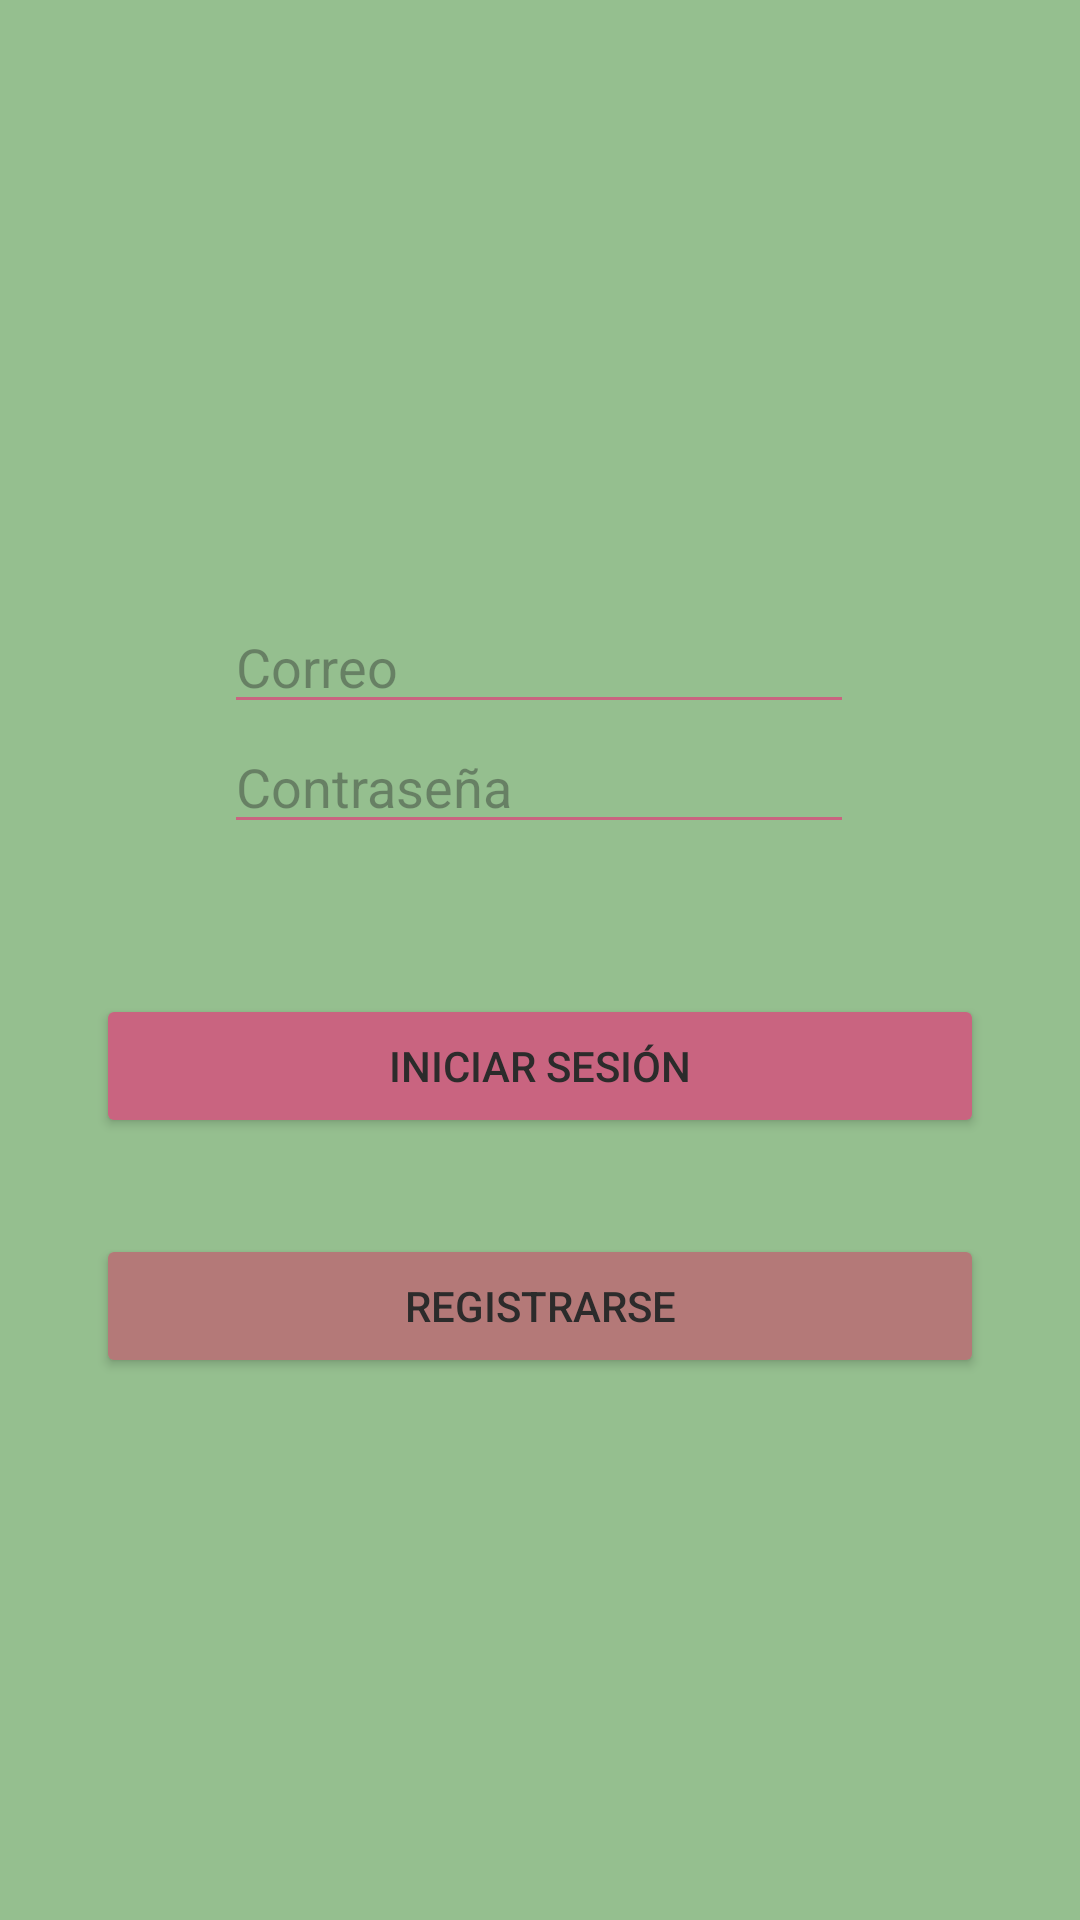

Layout XML and referenced resources for this Android screen:
<!-- AndroidManifest.xml: application theme Theme.MyDaysApp -->
<!-- res/layout/activity_login.xml -->
<?xml version="1.0" encoding="utf-8"?>
<androidx.constraintlayout.widget.ConstraintLayout xmlns:android="http://schemas.android.com/apk/res/android"
    xmlns:app="http://schemas.android.com/apk/res-auto"
    xmlns:tools="http://schemas.android.com/tools"
    android:layout_width="match_parent"
    android:layout_height="match_parent"
    android:background="#B1AE91"
    android:backgroundTint="#95bf8f"
    tools:context=".LoginActivity">

    <EditText
        android:id="@+id/contraini_et"
        android:layout_width="wrap_content"
        android:layout_height="wrap_content"
        android:layout_marginBottom="360dp"
        android:backgroundTint="#c96480"
        android:ems="10"
        android:hint="Contraseña"
        android:inputType="textPassword"
        android:textColor="#2C2B2B"
        app:layout_constraintBottom_toBottomOf="parent"
        app:layout_constraintEnd_toEndOf="parent"
        app:layout_constraintHorizontal_bias="0.497"
        app:layout_constraintStart_toStartOf="parent"
        app:layout_constraintTop_toBottomOf="@+id/correoini_et" />

    <EditText
        android:id="@+id/correoini_et"
        android:layout_width="wrap_content"
        android:layout_height="wrap_content"
        android:layout_marginTop="200dp"
        android:backgroundTint="#c96480"
        android:ems="10"
        android:hint="Correo"
        android:inputType="text"
        android:textColor="#2C2B2B"
        app:layout_constraintEnd_toEndOf="parent"
        app:layout_constraintHorizontal_bias="0.497"
        app:layout_constraintStart_toStartOf="parent"
        app:layout_constraintTop_toTopOf="parent" />

    <Button
        android:id="@+id/iniciar_btn"
        android:layout_width="match_parent"
        android:layout_height="48dp"
        android:layout_marginStart="32dp"
        android:layout_marginTop="50dp"
        android:layout_marginEnd="32dp"
        android:backgroundTint="#C96480"
        android:text="Iniciar sesión"
        android:textColor="#2C2B2B"
        android:textColorHighlight="#C96480"
        app:layout_constraintEnd_toEndOf="parent"
        app:layout_constraintStart_toStartOf="parent"
        app:layout_constraintTop_toBottomOf="@+id/contraini_et" />

    <Button
        android:id="@+id/registrar_btn"
        android:layout_width="match_parent"
        android:layout_height="48dp"
        android:layout_marginStart="32dp"
        android:layout_marginTop="32dp"
        android:layout_marginEnd="32dp"
        android:backgroundTint="#b47978"
        android:text="Registrarse"
        android:textColor="#2C2B2B"
        android:textColorHighlight="#b47978"
        app:layout_constraintEnd_toEndOf="parent"
        app:layout_constraintHorizontal_bias="0.0"
        app:layout_constraintStart_toStartOf="parent"
        app:layout_constraintTop_toBottomOf="@+id/iniciar_btn" />

</androidx.constraintlayout.widget.ConstraintLayout>
<!-- resources referenced by this layout -->
<resources>
  <style name="Theme.MyDaysApp" parent="Base.Theme.MyDaysApp" />
  <style name="Base.Theme.MyDaysApp" parent="Theme.Material3.DayNight.NoActionBar">
          
          
      </style>
</resources>
